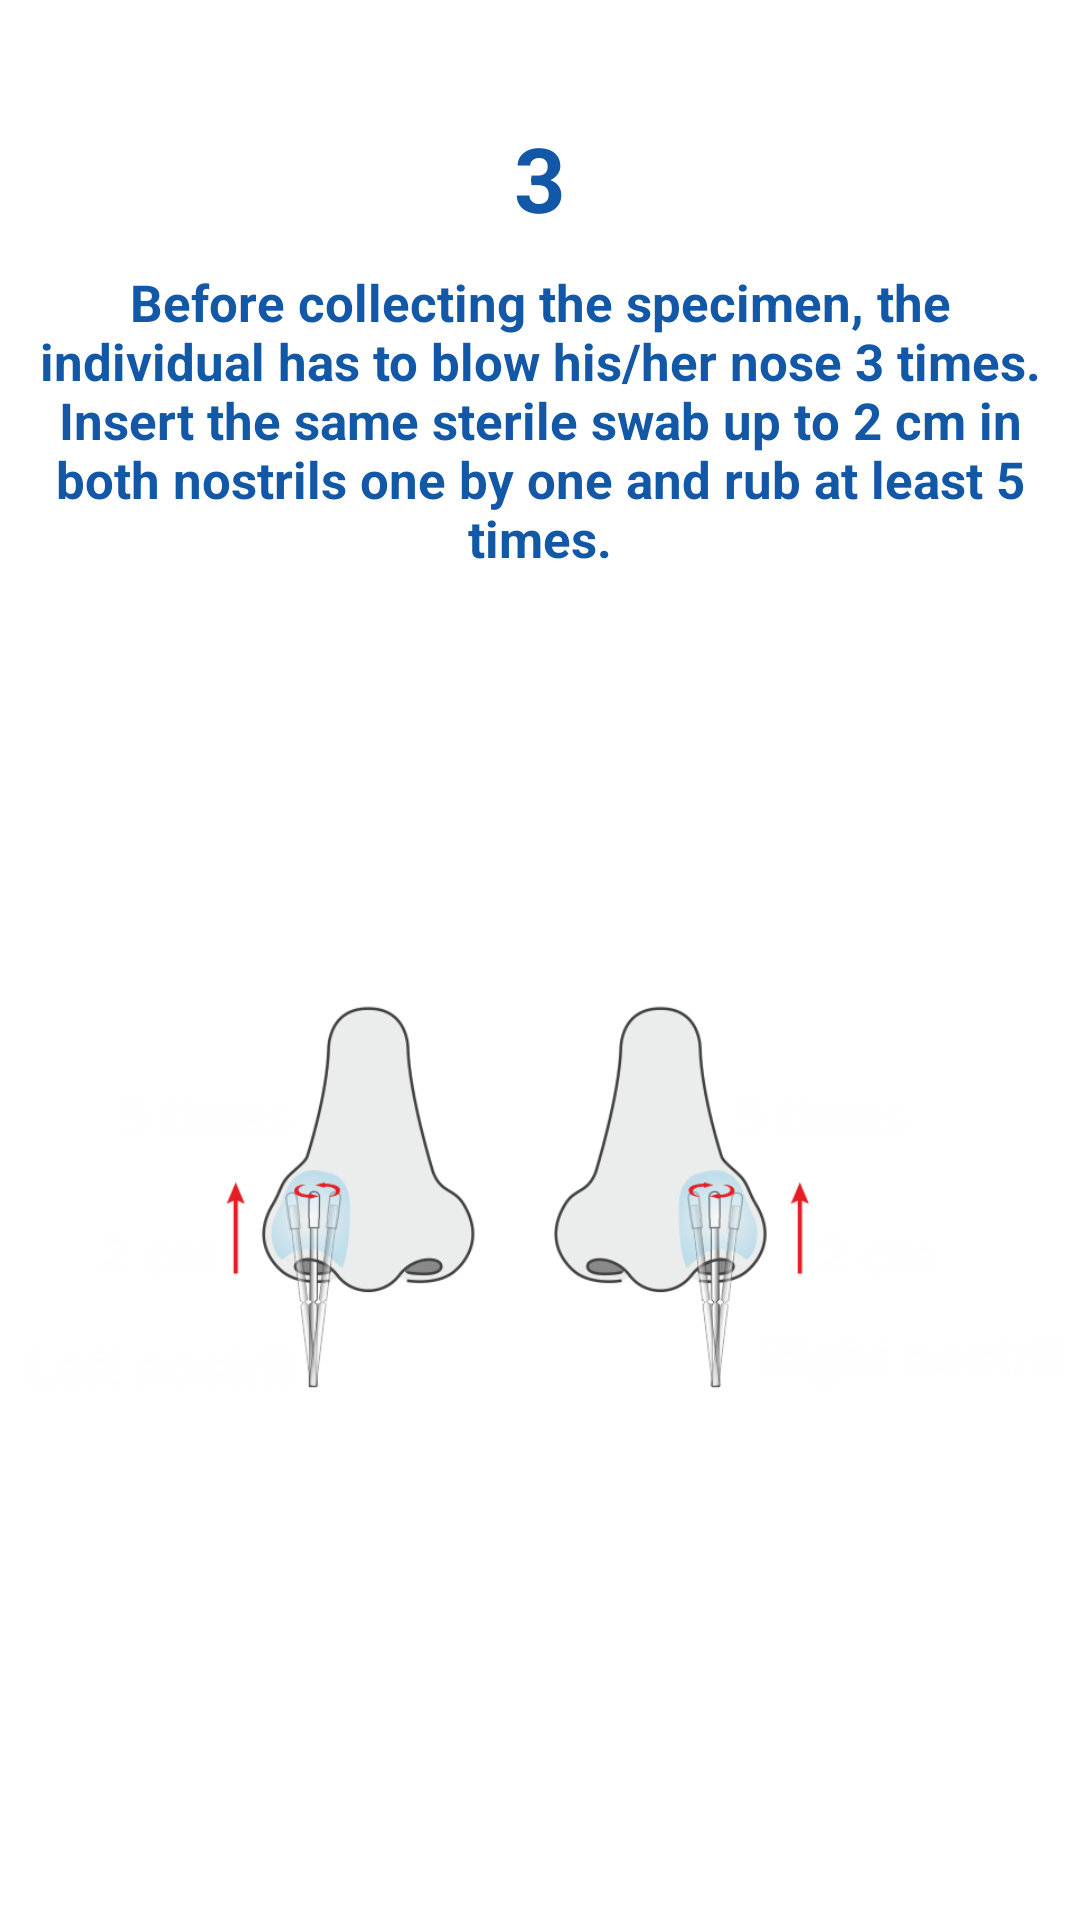

Android layout source for this screen:
<!-- AndroidManifest.xml: application theme Theme.Covid_form -->
<!-- res/layout/fragment_instruction_readme_3.xml -->
<?xml version="1.0" encoding="utf-8"?>
<LinearLayout xmlns:android="http://schemas.android.com/apk/res/android"
    android:layout_width="match_parent"
    android:layout_height="match_parent"
    android:orientation="vertical"
    android:gravity="center"
    android:background="@color/white">

    <TextView
        android:id="@+id/number"
        android:layout_width="match_parent"
        android:layout_height="wrap_content"
        android:gravity="center"
        android:textAllCaps="false"
        android:textColor="@color/app_blue"
        android:textSize="30sp"
        android:text="3"
        android:textStyle="bold" />

    <TextView
        android:id="@+id/text"
        android:layout_width="match_parent"
        android:layout_height="wrap_content"
        android:gravity="center"
        android:padding="10dp"
        android:textAllCaps="false"
        android:textColor="@color/app_blue"
        android:textSize="17sp"
        android:text="Before collecting the specimen, the individual has to blow his/her nose 3 times. Insert the same sterile swab
up to 2 cm in both nostrils one by one and rub at least 5 times."
        android:textStyle="bold" />

    <ImageView
        android:id="@+id/image"
        android:layout_width="match_parent"
        android:layout_height="400dp"
        android:src="@drawable/img_instructions_3"
        android:scaleType="centerInside"/>

</LinearLayout>
<!-- resources referenced by this layout -->
<resources>
  <color name="app_blue">#1358A6</color>
  <color name="white">#FFFFFF</color>
  <!-- drawable img_instructions_3: png bitmap (drawable, 64674 bytes) -->
  <style name="Theme.Covid_form" parent="Theme.AppCompat.DayNight.NoActionBar">
          
          <item name="colorPrimary">@color/app_blue</item>
          <item name="colorPrimaryVariant">@color/app_blue_dark</item>
          <item name="colorOnPrimary">@color/white</item>
          <item name="android:statusBarColor" tools:targetApi="l">?attr/colorPrimaryVariant</item>
      </style>
  <color name="app_blue_dark">#0F427C</color>
</resources>
